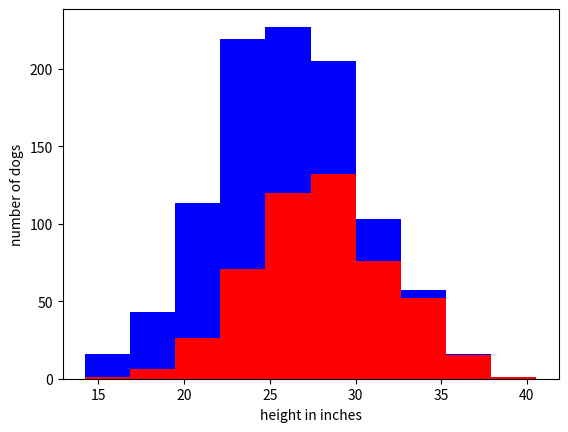

Here is the Python script that generated this plot:
import numpy as np
import matplotlib.pyplot as plt

greyhounds = 500
labradors = 500

# height in inches
greyhounds_height = 28 + 4 * np.random.randn(greyhounds)
labradors_height = 24 + 4 * np.random.randn(labradors)

plt.hist([greyhounds_height, labradors_height], stacked=True, color=['r', 'b'])
plt.xlabel('height in inches')
plt.ylabel('number of dogs')
plt.show()